Photos from the image-classification dataset "dataset" in the GitHub repository UtrechtUniversity/insects. Its 26 classes are: ant, bee, bee apis, bee bombus, beetle, beetle coccinellidae, beetle oedemeridae, bug, bug graphosoma, fly, fly empididae, fly sarcophagidae, fly small, hfly episyr, hfly eristal, hfly eupeo, hfly myathr, hfly sphaero, hoverfly syrphus, lepi, background non-insect, bird non-insect, dirt non-insect, shadow non-insect, scorpionfly, wasp.

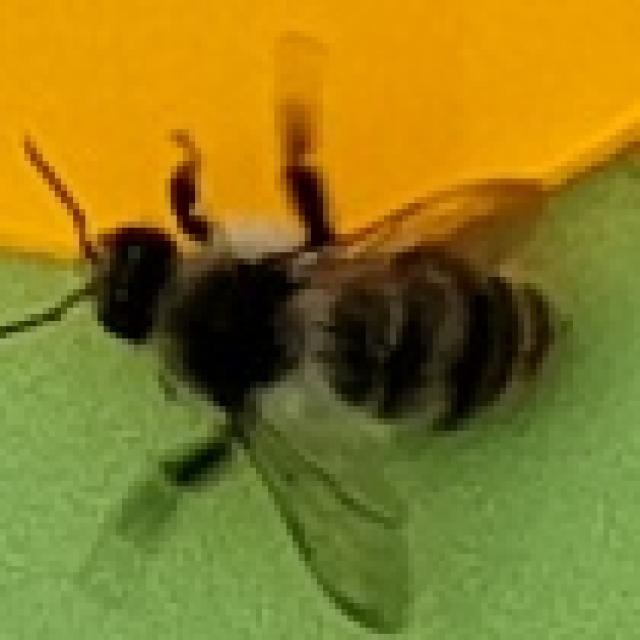
Label: bee bombus

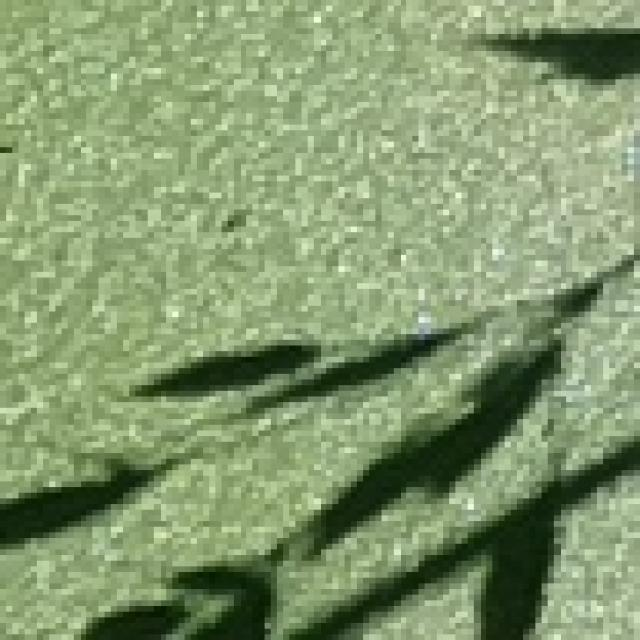
Label: shadow non-insect

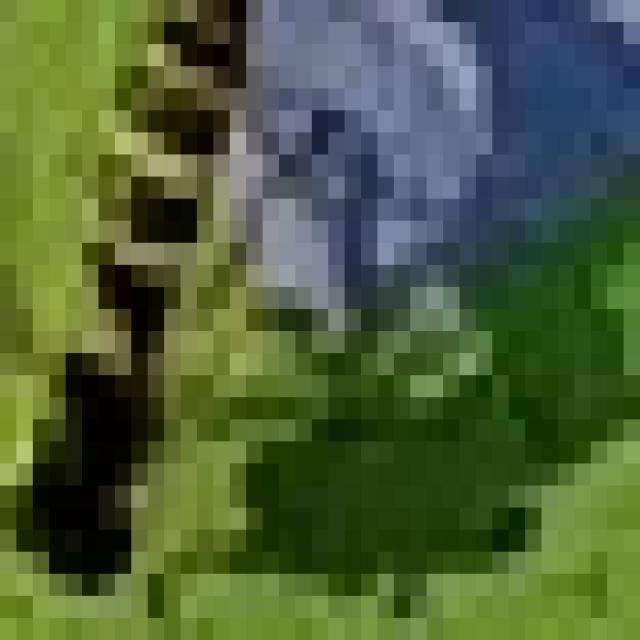
Label: hfly sphaero

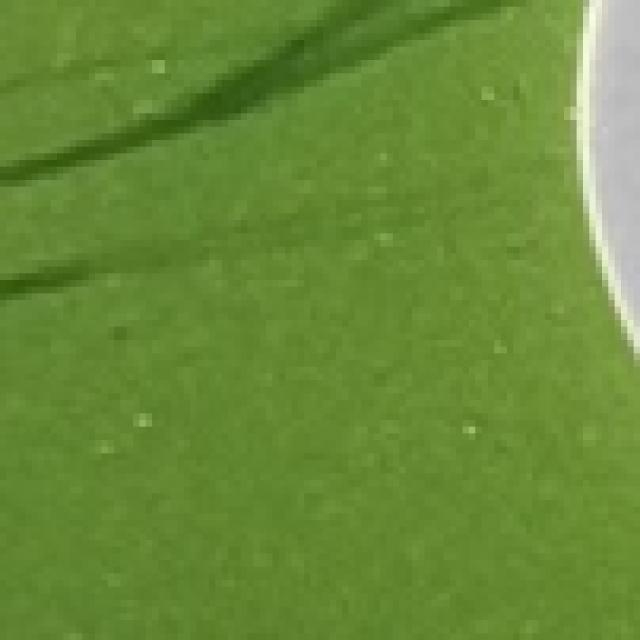
Label: background non-insect

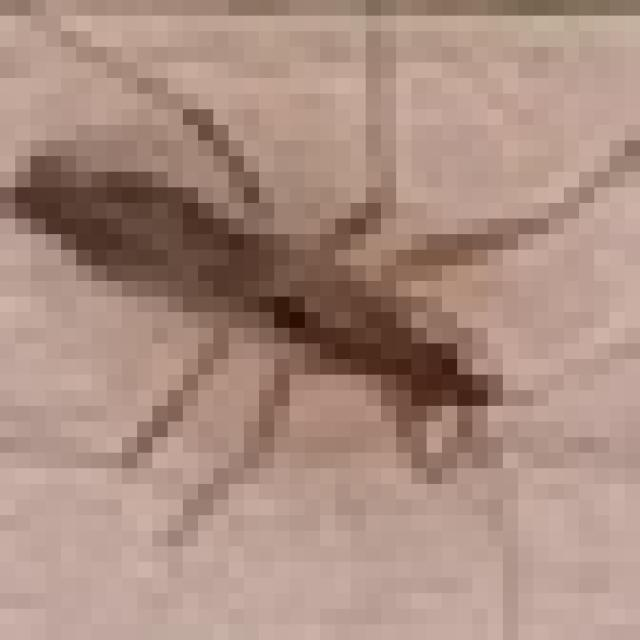
Label: bug

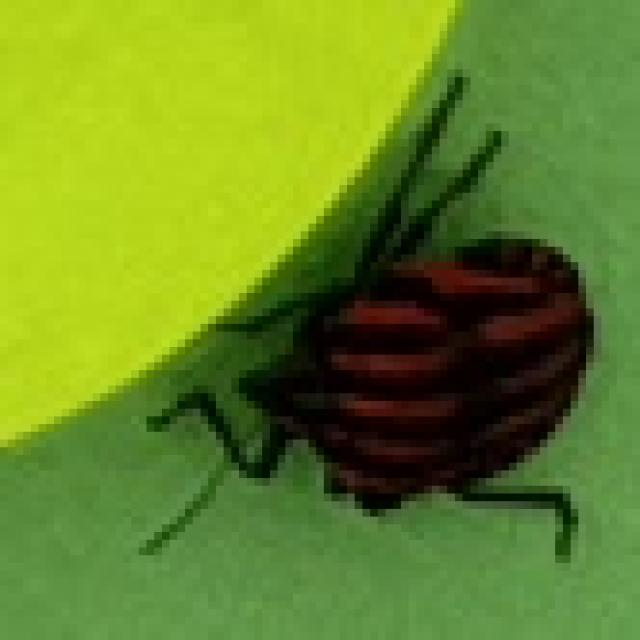
Label: bug graphosoma
